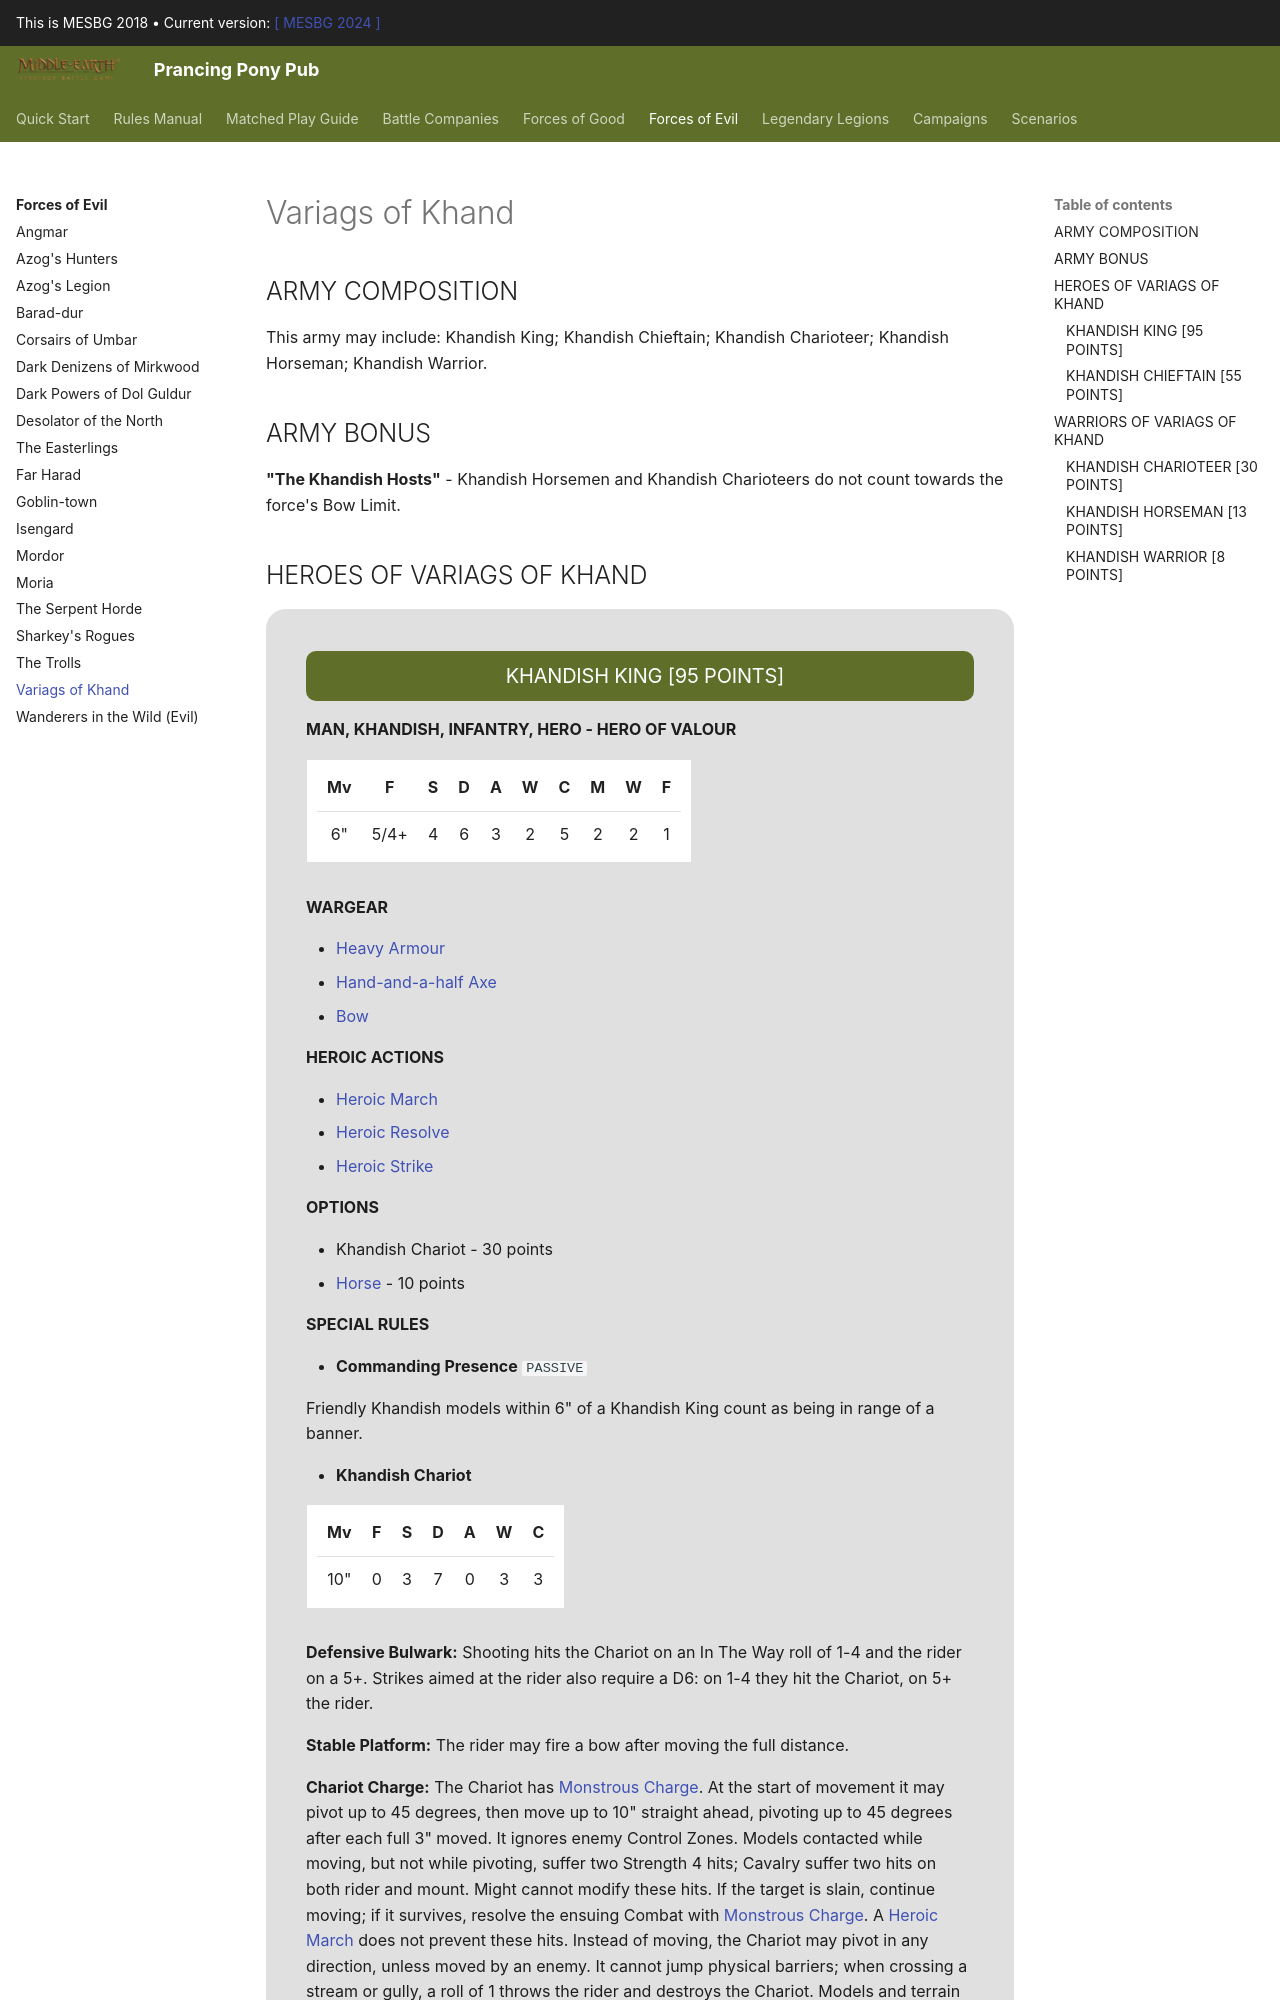

repository: BBBase-EHeresy-PPPub/PPPub · page: mesbg2018/forces_of_evil/variags_of_khand/index.html · generator: mkdocs

## ARMY COMPOSITION

This army may include: Khandish King; Khandish Chieftain; Khandish Charioteer; Khandish Horseman; Khandish Warrior.

## ARMY BONUS

**"The Khandish Hosts"** - Khandish Horsemen and Khandish Charioteers do not count towards the force's Bow Limit.

## HEROES OF VARIAGS OF KHAND

<div class="unitCard" markdown>
